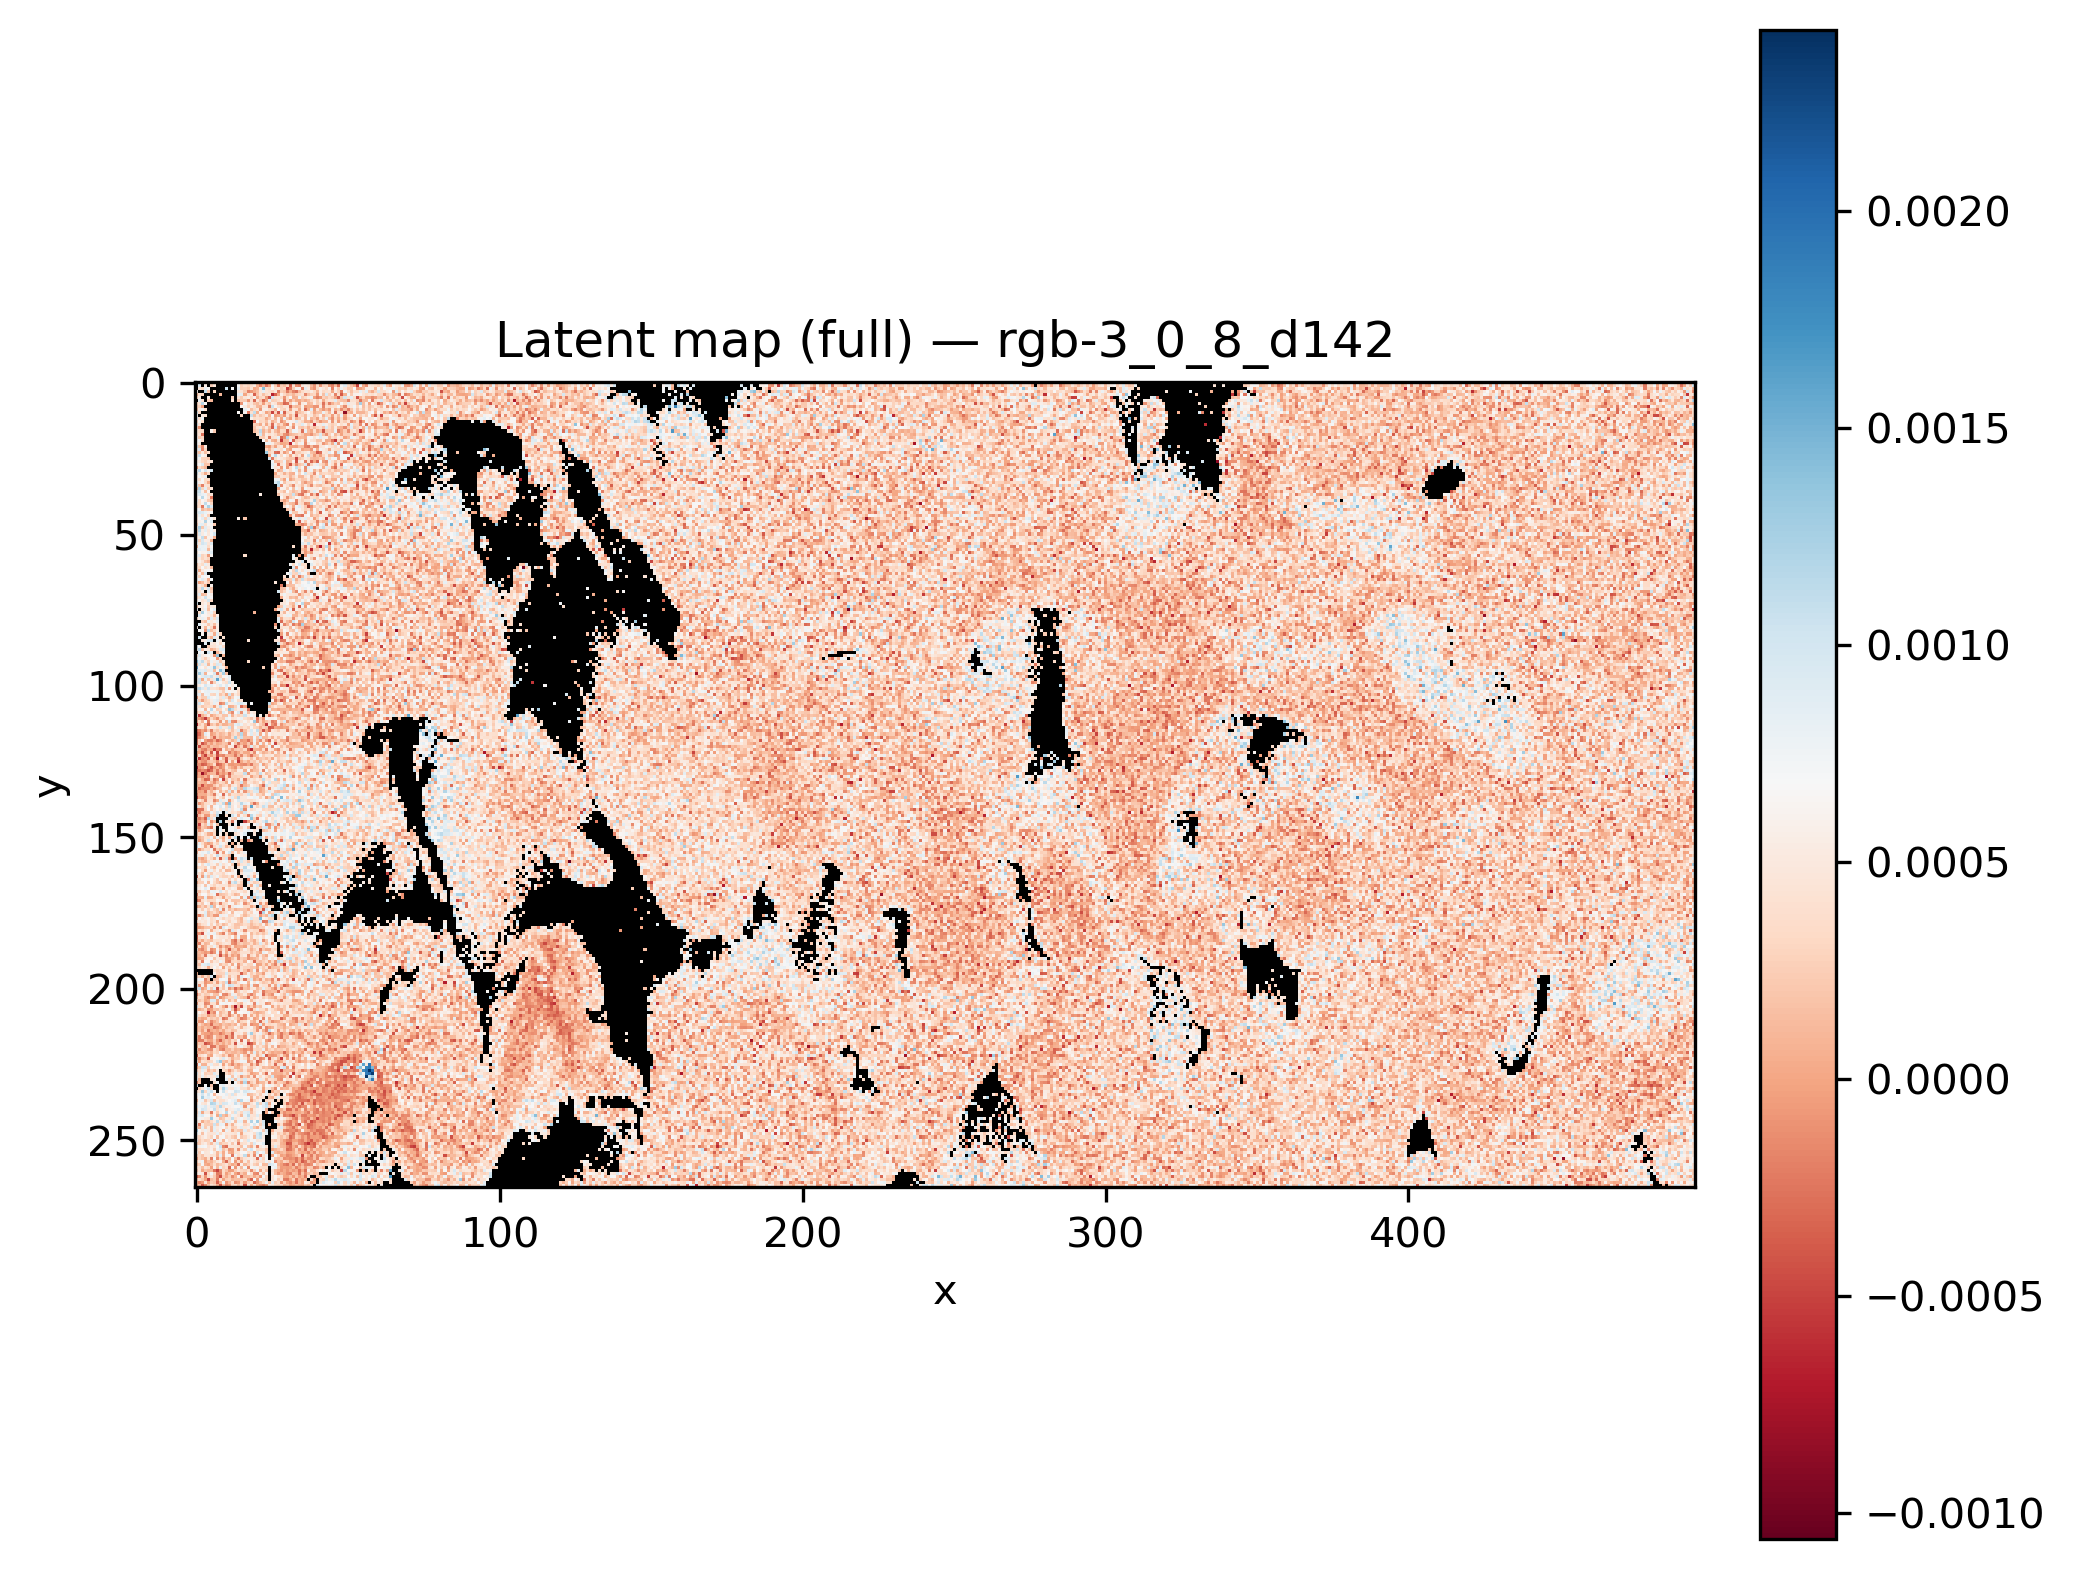

The data file committed next to this chart (first rows):
x, y, latent_rgb-3_0_8_d142
0, 0, 
1, 0, 
2, 0, 
3, 0, 
4, 0, 
5, 0, 
6, 0, 
7, 0, 
8, 0, 
9, 0, 
10, 0, 0.0009051
11, 0, 
12, 0, 
13, 0, 
14, 0, 0.001051
15, 0, 0.0001932
16, 0, 0.0003997
17, 0, 5.8916397e-05
18, 0, 0.0004778
19, 0, -0.0002212
20, 0, 0.0002435
21, 0, 6.734859e-06
22, 0, 0.0002911
23, 0, 0.0003786
24, 0, -0.0001685
25, 0, -0.0002093
26, 0, -0.0003723
27, 0, -0.0005723
28, 0, 0.0008676
29, 0, 0.0002884
30, 0, 0.0001329
31, 0, -5.512964e-06
32, 0, 0.0004825
33, 0, 0.0001717
34, 0, 0.0003282
35, 0, -5.0880015e-05
36, 0, 0.0003871
37, 0, 0.0008682
38, 0, 0.0005107
39, 0, 0.0003771
40, 0, 0.0003364
41, 0, 9.06284e-05
42, 0, 0.0003221
43, 0, 9.2398375e-05
44, 0, 0.0008382
45, 0, -6.093178e-05
46, 0, 0.000297
47, 0, 0.0008135
48, 0, 0.0001353
49, 0, 0.0002428
50, 0, -6.1840285e-05
51, 0, 0.0008458
52, 0, -0.0002358
53, 0, 0.0002362
54, 0, 0.0003374
55, 0, 0.0005262
56, 0, 0.0003703
57, 0, 0.00044
58, 0, 0.0005003
59, 0, 0.0002941
... 131,610 more rows
